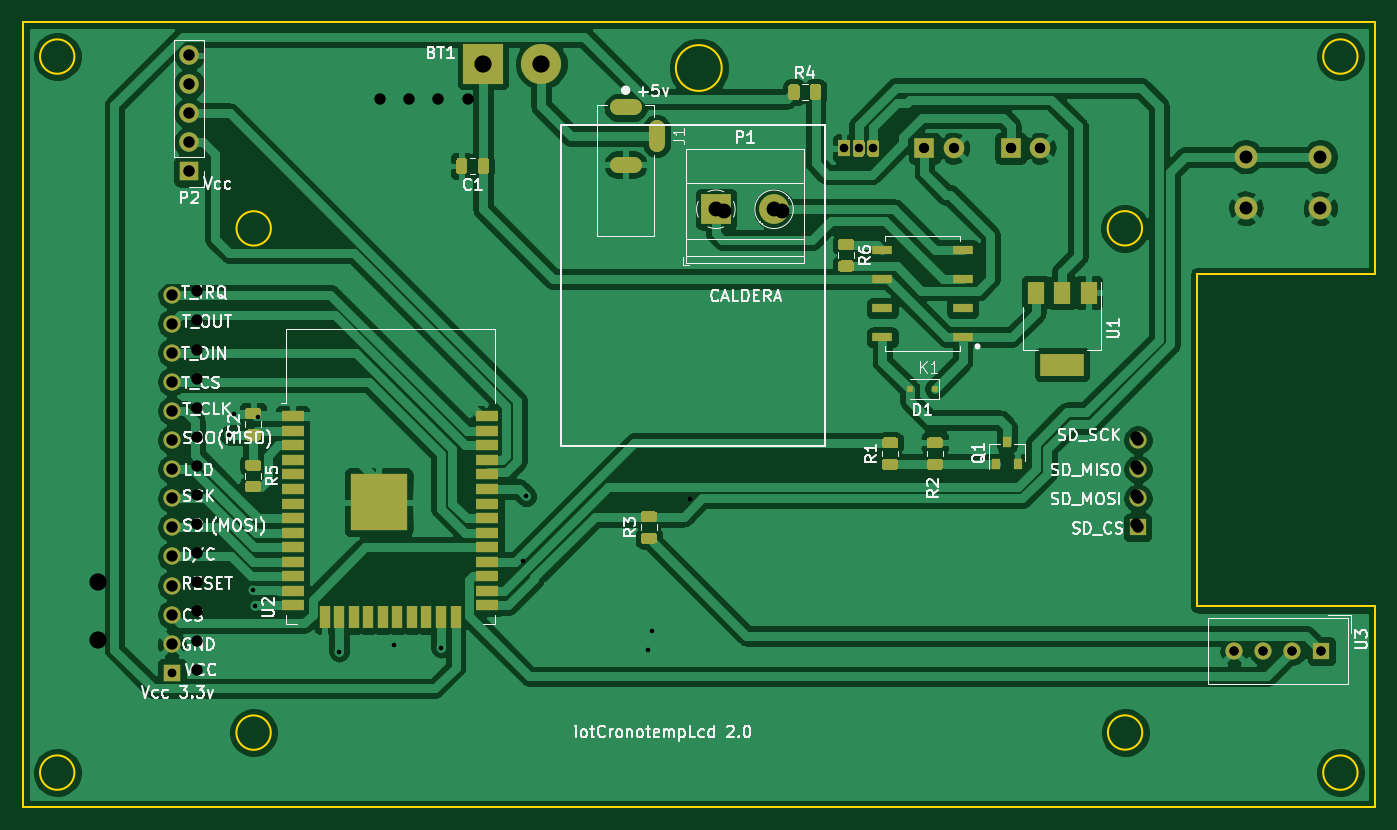
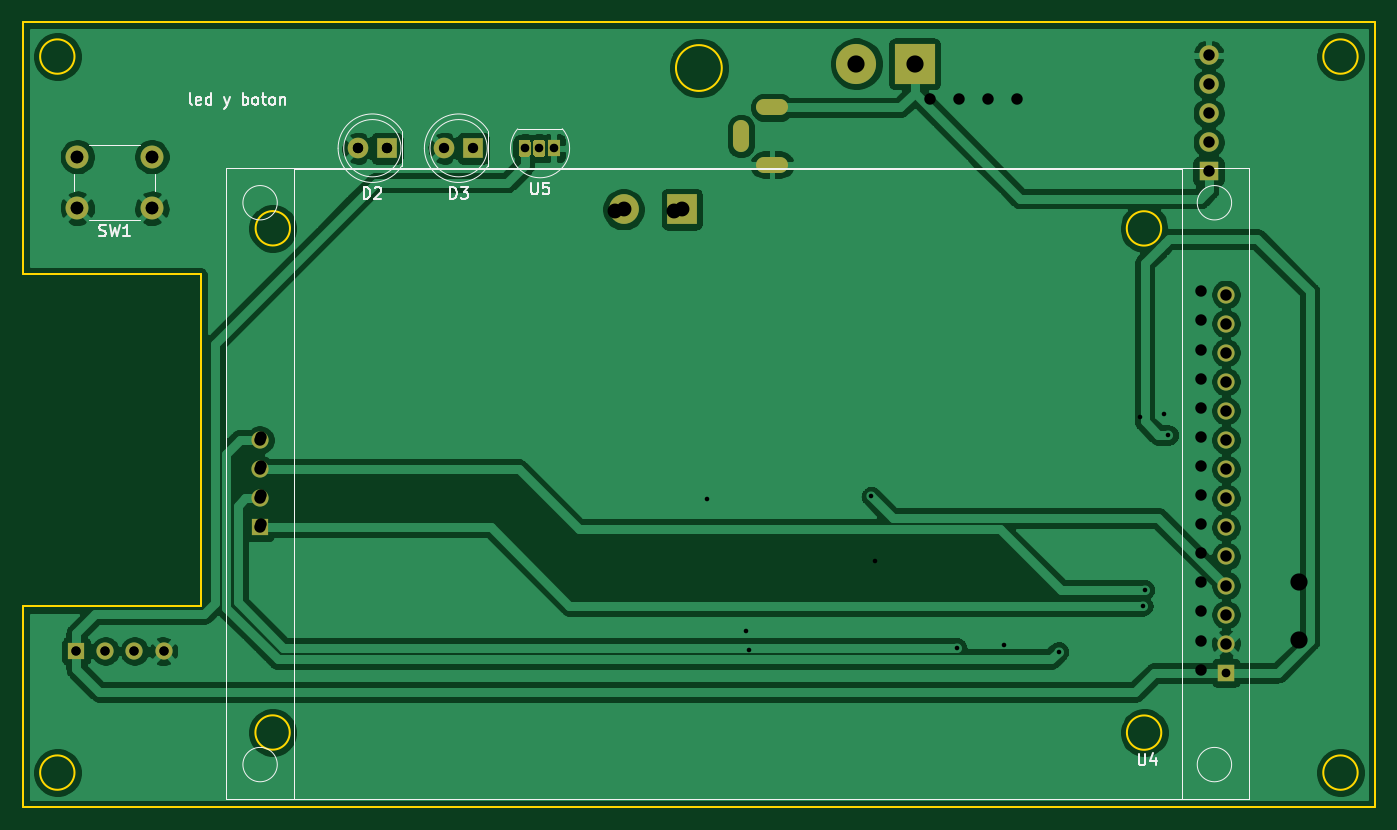
Circuit board: 12 layer files. Board 118.0 x 68.5 mm.
- bottom_copper: cronotempNuevo-B_Cu.gbr (123710 bytes)
- bottom_mask: cronotempNuevo-B_Mask.gbr (5735 bytes)
- paste: cronotempNuevo-B_Paste.gbr (516 bytes)
- bottom_silk: cronotempNuevo-B_SilkS.gbr (8052 bytes)
- outline: cronotempNuevo-Edge_Cuts.gbr (1595 bytes)
- top_copper: cronotempNuevo-F_Cu.gbr (203632 bytes)
- top_mask: cronotempNuevo-F_Mask.gbr (35971 bytes)
- paste: cronotempNuevo-F_Paste.gbr (30761 bytes)
- top_silk: cronotempNuevo-F_SilkS.gbr (49971 bytes)
- drill: cronotempNuevo-NPTH.drl (301 bytes)
- drill: cronotempNuevo-PTH.drl (1162 bytes)
- drill: cronotempNuevo.drl (1279 bytes)

=== bottom_copper: cronotempNuevo-B_Cu.gbr (123710 bytes, source omitted) ===
=== bottom_mask: cronotempNuevo-B_Mask.gbr ===
G04 #@! TF.GenerationSoftware,KiCad,Pcbnew,5.1.5+dfsg1-2build2*
G04 #@! TF.CreationDate,2021-09-10T16:14:55+02:00*
G04 #@! TF.ProjectId,cronotempNuevo,63726f6e-6f74-4656-9d70-4e7565766f2e,rev?*
G04 #@! TF.SameCoordinates,Original*
G04 #@! TF.FileFunction,Soldermask,Bot*
G04 #@! TF.FilePolarity,Negative*
%FSLAX46Y46*%
G04 Gerber Fmt 4.6, Leading zero omitted, Abs format (unit mm)*
G04 Created by KiCad (PCBNEW 5.1.5+dfsg1-2build2) date 2021-09-10 16:14:55*
%MOMM*%
%LPD*%
G04 APERTURE LIST*
%ADD10C,1.500000*%
%ADD11R,1.500000X1.500000*%
%ADD12R,1.524000X1.524000*%
%ADD13C,1.800000*%
%ADD14R,1.800000X1.800000*%
%ADD15R,1.700000X1.700000*%
%ADD16O,1.700000X1.700000*%
%ADD17O,2.800000X1.400000*%
%ADD18O,1.400000X2.800000*%
%ADD19C,2.600000*%
%ADD20R,2.600000X2.600000*%
%ADD21C,3.500120*%
%ADD22R,3.500120X3.500120*%
%ADD23C,2.000000*%
%ADD24C,0.100000*%
%ADD25R,1.050000X1.500000*%
G04 APERTURE END LIST*
D10*
X147328000Y-136470000D03*
X147328000Y-139010000D03*
X147328000Y-141550000D03*
D11*
X147300000Y-144090000D03*
D10*
X63000000Y-123770000D03*
X63000000Y-126310000D03*
X63000000Y-128850000D03*
X63000000Y-131390000D03*
X63000000Y-133930000D03*
X63000000Y-136470000D03*
X63000000Y-139010000D03*
X63000000Y-141550000D03*
X63000000Y-144090000D03*
X63000000Y-146630000D03*
X63000000Y-149170000D03*
X63000000Y-151710000D03*
X63000000Y-154250000D03*
D12*
X63000000Y-156790000D03*
D13*
X131240000Y-111000000D03*
D14*
X128700000Y-111000000D03*
D15*
X64516000Y-113030000D03*
D16*
X64516000Y-110490000D03*
X64516000Y-107950000D03*
X64516000Y-105410000D03*
X64516000Y-102870000D03*
D17*
X102616000Y-112442000D03*
X102616000Y-107442000D03*
D18*
X105316000Y-109942000D03*
D19*
X115570000Y-116332000D03*
D20*
X110490000Y-116332000D03*
D21*
X95250000Y-103632000D03*
D22*
X90170000Y-103632000D03*
D13*
X138770000Y-111000000D03*
D14*
X136230000Y-111000000D03*
D23*
X156750000Y-111740000D03*
X156750000Y-116240000D03*
X163250000Y-111740000D03*
X163250000Y-116240000D03*
D11*
X163350000Y-154900000D03*
D10*
X160810000Y-154900000D03*
X158270000Y-154900000D03*
X155730000Y-154900000D03*
D24*
G36*
X123232229Y-110251264D02*
G01*
X123257711Y-110255044D01*
X123282700Y-110261303D01*
X123306954Y-110269982D01*
X123330242Y-110280996D01*
X123352337Y-110294239D01*
X123373028Y-110309585D01*
X123392116Y-110326884D01*
X123409415Y-110345972D01*
X123424761Y-110366663D01*
X123438004Y-110388758D01*
X123449018Y-110412046D01*
X123457697Y-110436300D01*
X123463956Y-110461289D01*
X123467736Y-110486771D01*
X123469000Y-110512500D01*
X123469000Y-111487500D01*
X123467736Y-111513229D01*
X123463956Y-111538711D01*
X123457697Y-111563700D01*
X123449018Y-111587954D01*
X123438004Y-111611242D01*
X123424761Y-111633337D01*
X123409415Y-111654028D01*
X123392116Y-111673116D01*
X123373028Y-111690415D01*
X123352337Y-111705761D01*
X123330242Y-111719004D01*
X123306954Y-111730018D01*
X123282700Y-111738697D01*
X123257711Y-111744956D01*
X123232229Y-111748736D01*
X123206500Y-111750000D01*
X122681500Y-111750000D01*
X122655771Y-111748736D01*
X122630289Y-111744956D01*
X122605300Y-111738697D01*
X122581046Y-111730018D01*
X122557758Y-111719004D01*
X122535663Y-111705761D01*
X122514972Y-111690415D01*
X122495884Y-111673116D01*
X122478585Y-111654028D01*
X122463239Y-111633337D01*
X122449996Y-111611242D01*
X122438982Y-111587954D01*
X122430303Y-111563700D01*
X122424044Y-111538711D01*
X122420264Y-111513229D01*
X122419000Y-111487500D01*
X122419000Y-110512500D01*
X122420264Y-110486771D01*
X122424044Y-110461289D01*
X122430303Y-110436300D01*
X122438982Y-110412046D01*
X122449996Y-110388758D01*
X122463239Y-110366663D01*
X122478585Y-110345972D01*
X122495884Y-110326884D01*
X122514972Y-110309585D01*
X122535663Y-110294239D01*
X122557758Y-110280996D01*
X122581046Y-110269982D01*
X122605300Y-110261303D01*
X122630289Y-110255044D01*
X122655771Y-110251264D01*
X122681500Y-110250000D01*
X123206500Y-110250000D01*
X123232229Y-110251264D01*
G37*
G36*
X124502229Y-110251264D02*
G01*
X124527711Y-110255044D01*
X124552700Y-110261303D01*
X124576954Y-110269982D01*
X124600242Y-110280996D01*
X124622337Y-110294239D01*
X124643028Y-110309585D01*
X124662116Y-110326884D01*
X124679415Y-110345972D01*
X124694761Y-110366663D01*
X124708004Y-110388758D01*
X124719018Y-110412046D01*
X124727697Y-110436300D01*
X124733956Y-110461289D01*
X124737736Y-110486771D01*
X124739000Y-110512500D01*
X124739000Y-111487500D01*
X124737736Y-111513229D01*
X124733956Y-111538711D01*
X124727697Y-111563700D01*
X124719018Y-111587954D01*
X124708004Y-111611242D01*
X124694761Y-111633337D01*
X124679415Y-111654028D01*
X124662116Y-111673116D01*
X124643028Y-111690415D01*
X124622337Y-111705761D01*
X124600242Y-111719004D01*
X124576954Y-111730018D01*
X124552700Y-111738697D01*
X124527711Y-111744956D01*
X124502229Y-111748736D01*
X124476500Y-111750000D01*
X123951500Y-111750000D01*
X123925771Y-111748736D01*
X123900289Y-111744956D01*
X123875300Y-111738697D01*
X123851046Y-111730018D01*
X123827758Y-111719004D01*
X123805663Y-111705761D01*
X123784972Y-111690415D01*
X123765884Y-111673116D01*
X123748585Y-111654028D01*
X123733239Y-111633337D01*
X123719996Y-111611242D01*
X123708982Y-111587954D01*
X123700303Y-111563700D01*
X123694044Y-111538711D01*
X123690264Y-111513229D01*
X123689000Y-111487500D01*
X123689000Y-110512500D01*
X123690264Y-110486771D01*
X123694044Y-110461289D01*
X123700303Y-110436300D01*
X123708982Y-110412046D01*
X123719996Y-110388758D01*
X123733239Y-110366663D01*
X123748585Y-110345972D01*
X123765884Y-110326884D01*
X123784972Y-110309585D01*
X123805663Y-110294239D01*
X123827758Y-110280996D01*
X123851046Y-110269982D01*
X123875300Y-110261303D01*
X123900289Y-110255044D01*
X123925771Y-110251264D01*
X123951500Y-110250000D01*
X124476500Y-110250000D01*
X124502229Y-110251264D01*
G37*
D25*
X121674000Y-111000000D03*
M02*

=== paste: cronotempNuevo-B_Paste.gbr ===
G04 #@! TF.GenerationSoftware,KiCad,Pcbnew,5.1.5+dfsg1-2build2*
G04 #@! TF.CreationDate,2021-09-10T16:14:55+02:00*
G04 #@! TF.ProjectId,cronotempNuevo,63726f6e-6f74-4656-9d70-4e7565766f2e,rev?*
G04 #@! TF.SameCoordinates,Original*
G04 #@! TF.FileFunction,Paste,Bot*
G04 #@! TF.FilePolarity,Positive*
%FSLAX46Y46*%
G04 Gerber Fmt 4.6, Leading zero omitted, Abs format (unit mm)*
G04 Created by KiCad (PCBNEW 5.1.5+dfsg1-2build2) date 2021-09-10 16:14:55*
%MOMM*%
%LPD*%
G04 APERTURE LIST*
G04 APERTURE END LIST*
M02*

=== bottom_silk: cronotempNuevo-B_SilkS.gbr (8052 bytes, source omitted) ===
=== outline: cronotempNuevo-Edge_Cuts.gbr ===
G04 #@! TF.GenerationSoftware,KiCad,Pcbnew,5.1.5+dfsg1-2build2*
G04 #@! TF.CreationDate,2021-09-10T16:14:55+02:00*
G04 #@! TF.ProjectId,cronotempNuevo,63726f6e-6f74-4656-9d70-4e7565766f2e,rev?*
G04 #@! TF.SameCoordinates,Original*
G04 #@! TF.FileFunction,Profile,NP*
%FSLAX46Y46*%
G04 Gerber Fmt 4.6, Leading zero omitted, Abs format (unit mm)*
G04 Created by KiCad (PCBNEW 5.1.5+dfsg1-2build2) date 2021-09-10 16:14:55*
%MOMM*%
%LPD*%
G04 APERTURE LIST*
%ADD10C,0.150000*%
G04 APERTURE END LIST*
D10*
X152500000Y-151000000D02*
X168000000Y-151000000D01*
X152500000Y-122000000D02*
X152500000Y-151000000D01*
X152500000Y-122000000D02*
X168000000Y-122000000D01*
X168000000Y-100000000D02*
X168000000Y-122000000D01*
X168000000Y-151000000D02*
X168000000Y-168500000D01*
X71650000Y-118000000D02*
G75*
G03X71650000Y-118000000I-1500000J0D01*
G01*
X71640000Y-162010000D02*
G75*
G03X71640000Y-162010000I-1500000J0D01*
G01*
X147710000Y-162000000D02*
G75*
G03X147710000Y-162000000I-1500000J0D01*
G01*
X147690000Y-117990000D02*
G75*
G03X147690000Y-117990000I-1500000J0D01*
G01*
X111000000Y-104000000D02*
G75*
G03X111000000Y-104000000I-2000000J0D01*
G01*
X54500000Y-165500000D02*
G75*
G03X54500000Y-165500000I-1500000J0D01*
G01*
X166500000Y-165500000D02*
G75*
G03X166500000Y-165500000I-1500000J0D01*
G01*
X166500000Y-103000000D02*
G75*
G03X166500000Y-103000000I-1500000J0D01*
G01*
X54500000Y-103000000D02*
G75*
G03X54500000Y-103000000I-1500000J0D01*
G01*
X50000000Y-168500000D02*
X50000000Y-100000000D01*
X168000000Y-168500000D02*
X50000000Y-168500000D01*
X50000000Y-100000000D02*
X168000000Y-100000000D01*
M02*

=== top_copper: cronotempNuevo-F_Cu.gbr (203632 bytes, source omitted) ===
=== top_mask: cronotempNuevo-F_Mask.gbr (35971 bytes, source omitted) ===
=== paste: cronotempNuevo-F_Paste.gbr (30761 bytes, source omitted) ===
=== top_silk: cronotempNuevo-F_SilkS.gbr (49971 bytes, source omitted) ===
=== drill: cronotempNuevo-NPTH.drl ===
M48
; DRILL file {KiCad 5.1.5+dfsg1-2build2} date mié 27 ene 2021 18:01:43
; FORMAT={-:-/ absolute / metric / decimal}
; #@! TF.CreationDate,2021-01-27T18:01:43+01:00
; #@! TF.GenerationSoftware,Kicad,Pcbnew,5.1.5+dfsg1-2build2
; #@! TF.FileFunction,NonPlated,1,2,NPTH
FMAT,2
METRIC
%
G90
G05
T0
M30

=== drill: cronotempNuevo-PTH.drl ===
M48
; DRILL file {KiCad 5.1.5+dfsg1-2build2} date mié 27 ene 2021 18:01:43
; FORMAT={-:-/ absolute / metric / decimal}
; #@! TF.CreationDate,2021-01-27T18:01:43+01:00
; #@! TF.GenerationSoftware,Kicad,Pcbnew,5.1.5+dfsg1-2build2
; #@! TF.FileFunction,Plated,1,2,PTH
FMAT,2
METRIC
T1C0.400
T2C0.800
T3C0.900
T4C1.000
T5C1.100
T6C1.300
T7C1.501
%
G90
G05
T1
X70.515Y-134.435
X82.4Y-154.35
X93.623Y-147.023
X104.6Y-154.8
X104.9Y-153.15
X108.25Y-141.65
T2
X155.73Y-154.9
X158.27Y-154.9
X160.81Y-154.9
X163.35Y-154.9
T3
X136.23Y-111.0
X138.77Y-111.0
T4
X81.2Y-106.7
X83.74Y-106.7
X86.28Y-106.7
X88.82Y-106.7
X65.21Y-123.49
X65.21Y-126.03
X65.21Y-128.57
X65.21Y-131.11
X65.21Y-133.65
X65.21Y-136.19
X65.21Y-138.73
X65.21Y-141.27
X65.21Y-143.81
X65.21Y-146.35
X65.21Y-148.89
X65.21Y-151.43
X65.21Y-153.97
X65.21Y-156.51
X147.19Y-136.22
X147.19Y-138.76
X147.19Y-141.3
X147.19Y-143.84
T5
X156.75Y-111.74
X156.75Y-116.24
X163.25Y-111.74
X163.25Y-116.24
T6
X111.2Y-116.45
X116.28Y-116.45
T7
X56.59Y-148.84
X56.59Y-153.92
T2
G00X103.8Y-111.8
M15
G01X103.1Y-111.8
M16
G05
G00X103.8Y-116.8
M15
G01X103.1Y-116.8
M16
G05
G00X106.15Y-113.95
M15
G01X106.15Y-114.65
M16
G05
T0
M30

=== drill: cronotempNuevo.drl ===
M48
; DRILL file {KiCad 5.1.5+dfsg1-2build2} date vie 10 sep 2021 16:14:45
; FORMAT={-:-/ absolute / metric / decimal}
; #@! TF.CreationDate,2021-09-10T16:14:45+02:00
; #@! TF.GenerationSoftware,Kicad,Pcbnew,5.1.5+dfsg1-2build2
FMAT,2
METRIC
T1C0.400
T2C0.750
T3C0.762
T4C0.800
T5C0.900
T6C1.000
T7C1.100
T8C1.300
T9C1.501
%
G90
G05
T1
X68.013Y-136.037
X68.388Y-134.162
X70.1Y-149.55
X70.25Y-150.95
X77.605Y-154.95
X86.495Y-154.6
X93.95Y-141.4
T2
X121.674Y-111.0
X122.944Y-111.0
X124.214Y-111.0
T3
X63.0Y-156.79
T4
X155.73Y-154.9
X158.27Y-154.9
X160.81Y-154.9
X163.35Y-154.9
T5
X136.23Y-111.0
X138.77Y-111.0
X128.7Y-111.0
X131.24Y-111.0
T6
X64.516Y-102.87
X64.516Y-105.41
X64.516Y-107.95
X64.516Y-110.49
X64.516Y-113.03
X63.0Y-123.77
X63.0Y-126.31
X63.0Y-128.85
X63.0Y-131.39
X63.0Y-133.93
X63.0Y-136.47
X63.0Y-139.01
X63.0Y-141.55
X63.0Y-144.09
X63.0Y-146.63
X63.0Y-149.17
X63.0Y-151.71
X63.0Y-154.25
X147.3Y-144.09
X147.328Y-136.47
X147.328Y-139.01
X147.328Y-141.55
T7
X156.75Y-111.74
X156.75Y-116.24
X163.25Y-111.74
X163.25Y-116.24
T8
X110.49Y-116.332
X115.57Y-116.332
T9
X90.17Y-103.632
X95.25Y-103.632
T4
G00X102.966Y-107.442
M15
G01X102.266Y-107.442
M16
G05
G00X102.966Y-112.442
M15
G01X102.266Y-112.442
M16
G05
G00X105.316Y-109.592
M15
G01X105.316Y-110.292
M16
G05
T0
M30

